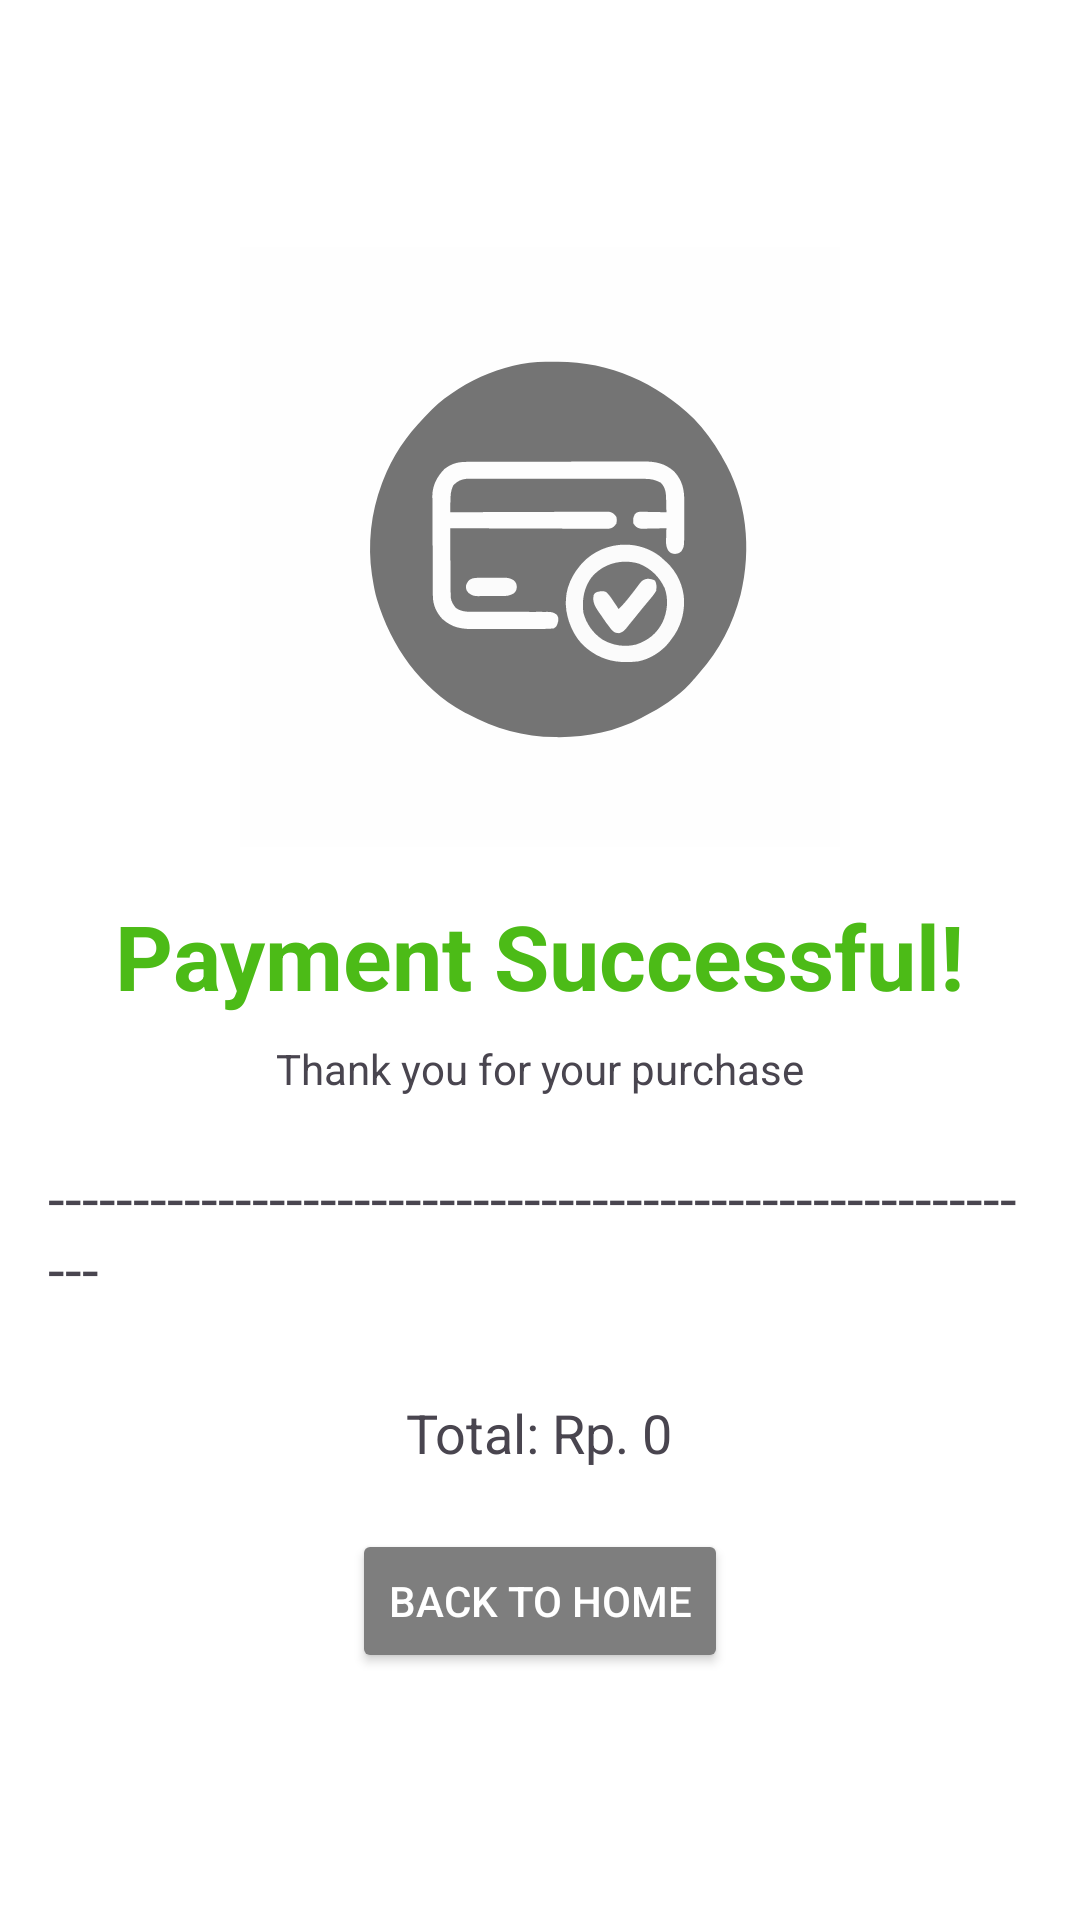

Reconstruct the res/layout file that produces this screen, plus the resources it refers to.
<!-- AndroidManifest.xml: application theme Theme.UTS_LEC_MAP -->
<!-- res/layout/fragment_successful_payment.xml -->
<LinearLayout xmlns:android="http://schemas.android.com/apk/res/android"
    android:layout_width="match_parent"
    android:layout_height="match_parent"
    android:orientation="vertical"
    android:padding="16dp"
    android:gravity="center"
    android:background="@android:color/background_light">

    
    <ImageView
        android:id="@+id/iv_payment_success"
        android:layout_width="200dp"
        android:layout_height="200dp"
        android:src="@drawable/paymentsucces"
        android:layout_marginBottom="16dp"
        android:scaleType="centerCrop" />

    
    <TextView
        android:id="@+id/tv_success_message"
        android:layout_width="wrap_content"
        android:layout_height="wrap_content"
        android:text="Payment Successful!"
        android:textSize="30sp"
        android:textStyle="bold"
        android:textColor="@color/ijobuy"
        android:layout_marginBottom="8dp" />

    
    <TextView
        android:id="@+id/thankyou_message"
        android:layout_width="wrap_content"
        android:layout_height="wrap_content"
        android:layout_marginBottom="20dp"
        android:text="Thank you for your purchase"
        android:textSize="14sp" />

    
    <TextView
        android:id="@+id/pembatas"
        android:layout_width="wrap_content"
        android:layout_height="wrap_content"
        android:layout_marginBottom="8dp"
        android:text="------------------------------------------------------------"
        android:textSize="20dp"/>

    
    <TextView
        android:id="@+id/tv_book_price"
        android:layout_width="wrap_content"
        android:layout_height="wrap_content"
        android:text="Total: Rp. 0"
        android:textSize="18sp"
        android:layout_marginBottom="20dp"
        android:layout_marginTop="21dp"/>

    
    <Button
        android:id="@+id/btn_back_to_home"
        android:layout_width="wrap_content"
        android:layout_height="wrap_content"
        android:text="Back to Home"
        android:backgroundTint="@color/grey"
        android:textColor="@android:color/white" />
</LinearLayout>
<!-- resources referenced by this layout -->
<resources>
  <color name="grey">#7E7E7E</color>
  <color name="ijobuy">#4cbb17</color>
  <!-- drawable paymentsucces: vector/xml drawable (drawable, 9582 chars, omitted) -->
  <style name="Theme.UTS_LEC_MAP" parent="Base.Theme.UTS_LEC_MAP" />
  <style name="Base.Theme.UTS_LEC_MAP" parent="Theme.Material3.DayNight.NoActionBar">
          
          
      </style>
</resources>
